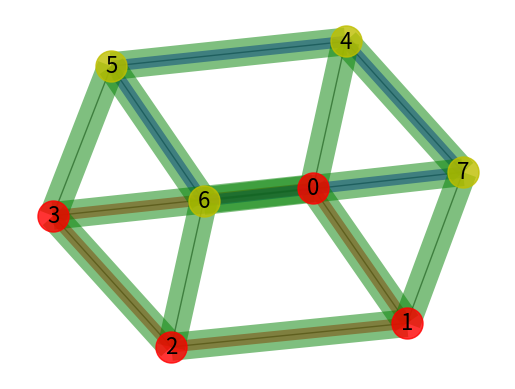

Write the Python code that produced this figure.
#!/usr/bin/env python
"""
=================
Labels And Colors
=================

Draw a graph with matplotlib, color by degree.

You must have matplotlib for this to work.
"""
# Author: Aric Hagberg (hagberg@lanl.gov)
import matplotlib.pyplot as plt
import networkx as nx

G = nx.cubical_graph()
pos = nx.spring_layout(G)  # positions for all nodes

# nodes
nx.draw_networkx_nodes(G, pos,
                       nodelist=[0, 1, 2, 3],
                       node_color='r',
                       node_size=500,
                       alpha=0.8)
nx.draw_networkx_nodes(G, pos,
                       nodelist=[4, 5, 6, 7],
                       node_color='y',
                       node_size=500,
                       alpha=0.8)

# edges
nx.draw_networkx_edges(G, pos, width=1.0, alpha=0.5)
nx.draw_networkx_edges(G, pos,
                       edgelist=[(0, 1), (1, 2), (2, 3), (3, 0)],
                       width=8, alpha=0.5, edge_color='r')
nx.draw_networkx_edges(G, pos,
                       edgelist=[(4, 5), (5, 6), (6, 7), (7, 4)],
                       width=8, alpha=0.5, edge_color='b')
nx.draw_networkx_edges(G, pos, nodelist=[(0,4), (1, 7)], width=20, alpha=0.5, edge_color='g')


# some math labels
labels = {}
labels[0] = r'$a$'
labels[1] = r'$b$'
labels[2] = r'$c$'
labels[3] = r'$d$'
labels[4] = r'$\alpha$'
labels[5] = r'$\beta$'
labels[6] = r'$\gamma$'
labels[7] = r'$\delta$'
nx.draw_networkx_labels(G, pos, font_size=16)

plt.axis('off')
plt.show()
